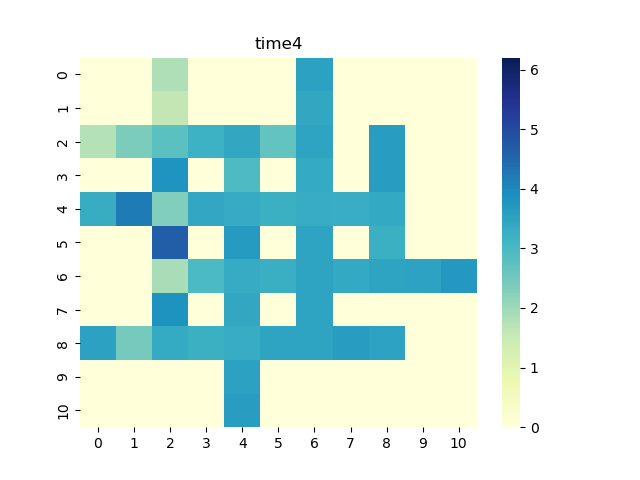

Values plotted in this chart, from the file beside it:
0, 1, 2, 3, 4, 5, 6, 7, 8, 9, 10
0.0, 0.0, 1.829, 0.0, 0.0, 0.0, 3.55, 0.0, 0.0, 0.0, 0.0
0.0, 0.0, 1.61, 0.0, 0.0, 0.0, 3.408, 0.0, 0.0, 0.0, 0.0
1.763, 2.372, 2.785, 3.185, 3.394, 2.686, 3.466, 0.0, 3.629, 0.0, 0.0
0.0, 0.0, 3.821, 0.0, 2.953, 0.0, 3.361, 0.0, 3.646, 0.0, 0.0
3.311, 4.198, 2.313, 3.43, 3.332, 3.245, 3.303, 3.287, 3.39, 0.0, 0.0
0.0, 0.0, 4.643, 0.0, 3.665, 0.0, 3.475, 0.0, 3.236, 0.0, 0.0
0.0, 0.0, 1.866, 2.979, 3.319, 3.255, 3.497, 3.382, 3.495, 3.535, 3.712
0.0, 0.0, 3.847, 0.0, 3.409, 0.0, 3.477, 0.0, 0.0, 0.0, 0.0
3.541, 2.462, 3.354, 3.241, 3.295, 3.481, 3.498, 3.633, 3.532, 0.0, 0.0
0.0, 0.0, 0.0, 0.0, 3.549, 0.0, 0.0, 0.0, 0.0, 0.0, 0.0
0.0, 0.0, 0.0, 0.0, 3.621, 0.0, 0.0, 0.0, 0.0, 0.0, 0.0
